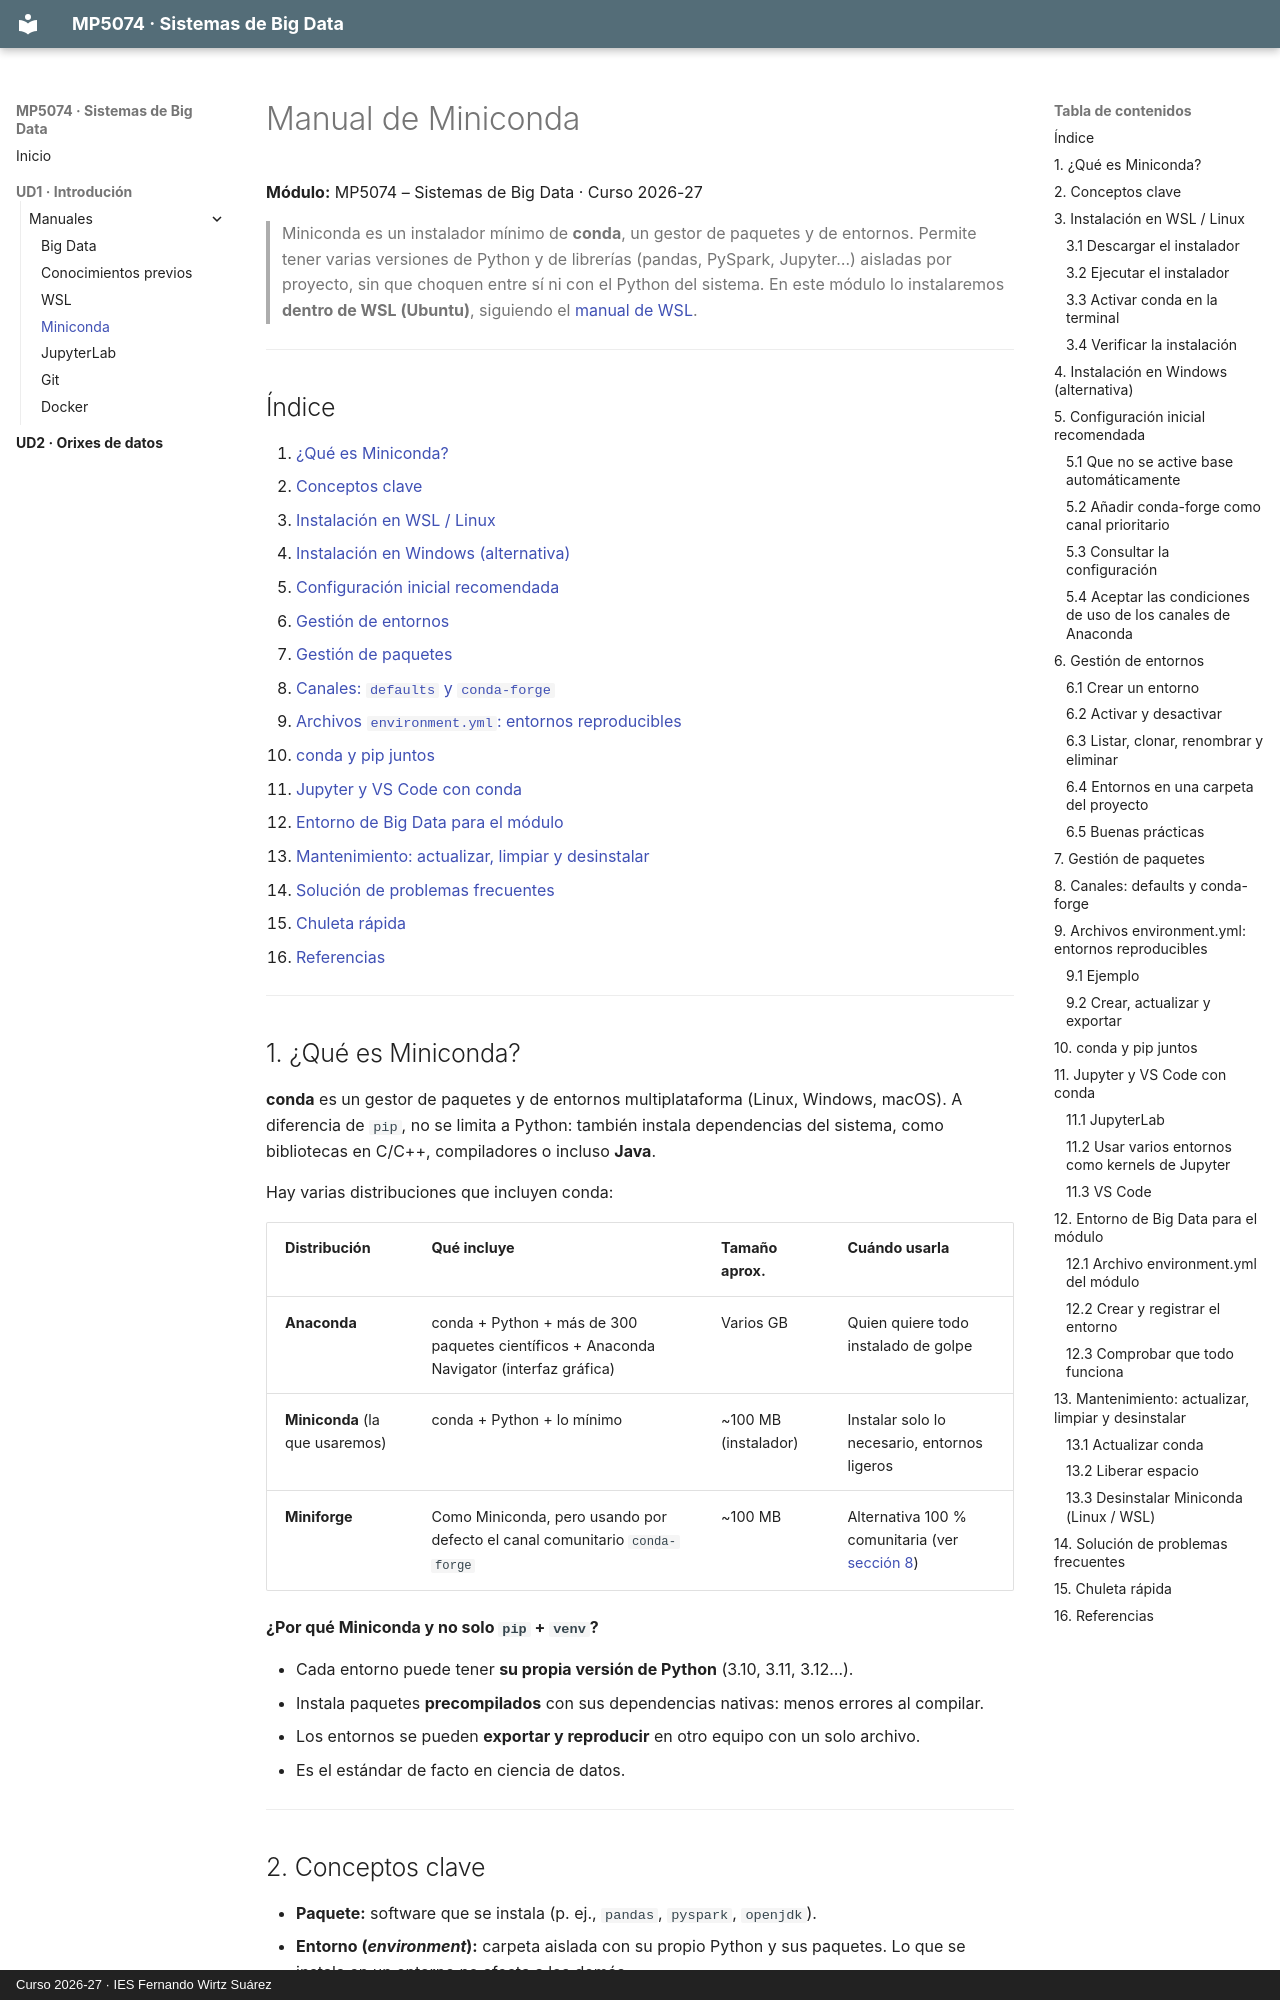

repository: rafafl-wirtz/mp5074-sistemas-big-data · page: ud1/manuales/miniconda/manual_miniconda/index.html · generator: mkdocs · copyright: Curso 2026-27 · IES Fernando Wirtz Suárez

# Manual de Miniconda

**Módulo:** MP5074 – Sistemas de Big Data · Curso 2026-27

> Miniconda es un instalador mínimo de **conda**, un gestor de paquetes y de entornos. Permite tener varias versiones de Python y de librerías (pandas, PySpark, Jupyter…) aisladas por proyecto, sin que choquen entre sí ni con el Python del sistema. En este módulo lo instalaremos **dentro de WSL (Ubuntu)**, siguiendo el [manual de WSL](../wsl/manual_wsl.md).

---

## Índice

1. [¿Qué es Miniconda?](#1-qué-es-miniconda)
2. [Conceptos clave](#2-conceptos-clave)
3. [Instalación en WSL / Linux](#3-instalación-en-wsl--linux)
4. [Instalación en Windows (alternativa)](#4-instalación-en-windows-alternativa)
5. [Configuración inicial recomendada](#5-configuración-inicial-recomendada)
6. [Gestión de entornos](#6-gestión-de-entornos)
7. [Gestión de paquetes](#7-gestión-de-paquetes)
8. [Canales: `defaults` y `conda-forge`](#8-canales-defaults-y-conda-forge)
9. [Archivos `environment.yml`: entornos reproducibles](#9-archivos-environmentyml-entornos-reproducibles)
10. [conda y pip juntos](#10-conda-y-pip-juntos)
11. [Jupyter y VS Code con conda](#11-jupyter-y-vs-code-con-conda)
12. [Entorno de Big Data para el módulo](#12-entorno-de-big-data-para-el-módulo)
13. [Mantenimiento: actualizar, limpiar y desinstalar](#13-mantenimiento-actualizar-limpiar-y-desinstalar)
14. [Solución de problemas frecuentes](#14-solución-de-problemas-frecuentes)
15. [Chuleta rápida](#15-chuleta-rápida)
16. [Referencias](#16-referencias)

---
